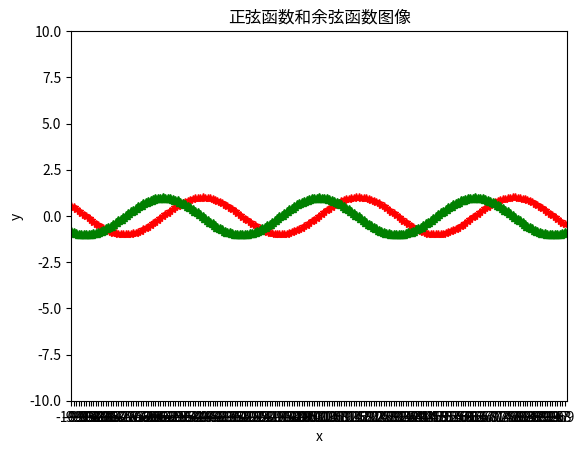

The script that saved this image:
# a=int(input("请输入任意一个正整数:"))
# while(a!=1):
#     if(a%2==0):
#         a/=2
#     else:
#         a=a*3+1
#     print(f"经处理后，目前的值为{a}")
# while(1):
#     a=float(input("请输入您所使用的通话时间： "))
#     value=0.500
#     if(a<=3):
#         print(f"您应当缴纳的电话费用为{value}")
#     else:
#         while(a-3>0):
#             value=value+0.15
#             a-=1
#         print(f"您应当缴纳的电话费用为{value}")
# list1=[11,22,33,44,55,66,77]
# list2=[22,23,45,67,77,44]
# list3=[]
# list3=set(list1)^set(list2)
# print(list3)

# 做出函数y=sin(x)和y=cos(x)的图像
# 在x在[-10,10]之间的曲线
# 横坐标取值间隔为0.1，横坐标刻度范围：-10到10；
# 横坐标为：x，纵坐标为y；

# 图形标题为y=sin(x)线的样式：红色'-.'，并用*标记数据点；
# 图形标题为y=cos(x)线的样式：绿色'--'，并用上三角标记数据点；
# 线宽为2(linewidth)。

import matplotlib.pyplot as plt
import numpy as np
plt.xlabel("x")
plt.ylabel("y")
plt.title("正弦函数和余弦函数图像")
plt.xlim(-10,10)
plt.ylim(-10,10)
x=np.arange(-10,10,0.1)
y1 = np.sin(x)
y2=np.cos(x)
plt.xticks(x[::1])
plt.plot(x,y1,'r-.',linewidth=2,marker='*')
plt.plot(x,y2,'g--',linewidth=2,marker='^')
plt.savefig("图像.png")
plt.show()